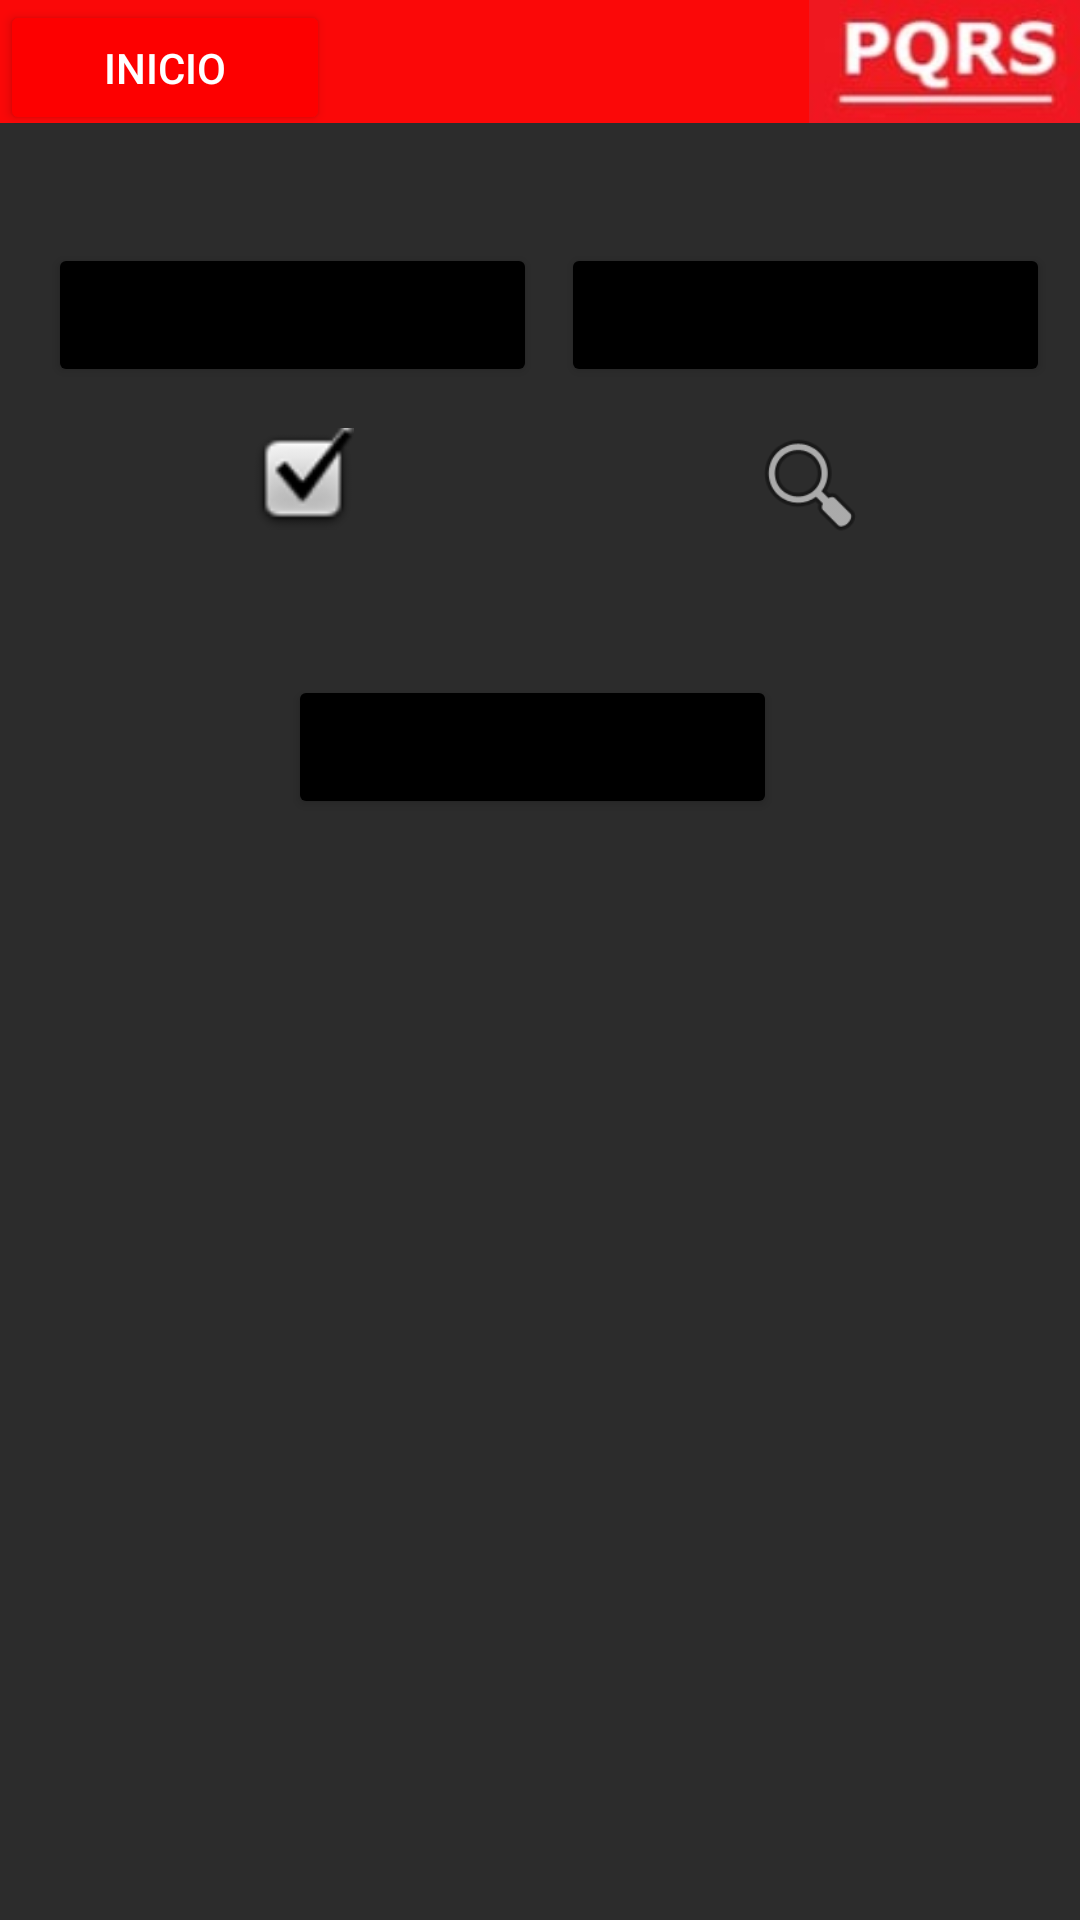

The Android layout XML behind this screen, and the referenced resources:
<!-- AndroidManifest.xml: application theme Theme.PQRSD -->
<!-- res/layout/activity_main.xml -->
<?xml version="1.0" encoding="utf-8"?>
<androidx.constraintlayout.widget.ConstraintLayout xmlns:android="http://schemas.android.com/apk/res/android"
    xmlns:app="http://schemas.android.com/apk/res-auto"
    xmlns:tools="http://schemas.android.com/tools"
    android:id="@+id/Start"
    android:layout_width="match_parent"
    android:layout_height="match_parent"
    android:background="#2C2C2C"
    android:contentDescription="@string/Lupa"
    android:hapticFeedbackEnabled="false"
    android:visibility="visible"
    tools:context=".MainActivity"
    tools:visibility="visible">

    <Button
        android:id="@+id/button"
        android:layout_width="110dp"
        android:layout_height="45dp"
        android:backgroundTint="#FD0000"
        android:onClick="Inicio"
        android:text="@string/BotonInicio"
        android:textColor="#FFFFFF"
        app:layout_constraintTop_toTopOf="parent"
        tools:ignore="MissingConstraints,UsingOnClickInXml,TextContrastCheck"
        tools:layout_editor_absoluteX="1dp" />

    <Button
        android:id="@+id/button2"
        android:layout_width="163dp"
        android:layout_height="48dp"
        android:layout_marginStart="16dp"
        android:layout_marginTop="40dp"
        android:backgroundTint="#000000"
        android:onClick="RadicarPQRSD"
        android:text="@string/BotonRadicarPqrsd"
        android:textSize="12sp"
        app:layout_constraintStart_toStartOf="parent"
        app:layout_constraintTop_toBottomOf="@+id/linearLayout"
        tools:ignore="UsingOnClickInXml" />

    <Button
        android:id="@+id/button5"
        android:layout_width="163dp"
        android:layout_height="48dp"
        android:layout_marginStart="96dp"
        android:layout_marginTop="184dp"
        android:backgroundTint="#000000"
        android:onClick="IniciarSesion"
        android:text="@string/IniciarSesion"
        android:textSize="12sp"
        app:layout_constraintStart_toStartOf="parent"
        app:layout_constraintTop_toBottomOf="@+id/linearLayout"
        tools:ignore="UsingOnClickInXml" />

    <Button
        android:id="@+id/button4"
        android:layout_width="163dp"
        android:layout_height="48dp"
        android:layout_marginStart="8dp"
        android:layout_marginTop="40dp"
        android:backgroundTint="#000000"
        android:onClick="ConsultarPQRSD"
        android:text="@string/BotonConsultarPqrsd"
        android:textSize="12sp"
        app:layout_constraintStart_toEndOf="@+id/button2"
        app:layout_constraintTop_toBottomOf="@+id/linearLayout"
        tools:ignore="UsingOnClickInXml" />

    <LinearLayout
        android:id="@+id/linearLayout"
        android:layout_width="match_parent"
        android:layout_height="41dp"
        android:background="#FB0808"
        android:orientation="vertical"
        app:layout_constraintStart_toStartOf="parent"
        tools:ignore="MissingConstraints"
        tools:layout_editor_absoluteY="0dp">

        <ImageView
            android:id="@+id/imageView"
            android:layout_width="97dp"
            android:layout_height="match_parent"
            android:layout_marginStart="268dp"
            android:contentDescription="@string/Logo"
            app:srcCompat="@drawable/barra" />
    </LinearLayout>

    <ImageView
        android:id="@+id/imageView3"
        android:layout_width="44dp"
        android:layout_height="41dp"
        android:layout_marginStart="248dp"
        android:layout_marginTop="12dp"
        android:contentDescription="@string/Lupa"
        app:layout_constraintStart_toStartOf="parent"
        app:layout_constraintTop_toBottomOf="@+id/button4"
        app:srcCompat="@android:drawable/ic_menu_search"
        tools:ignore="ImageContrastCheck" />

    <ImageView
        android:id="@+id/imageView6"
        android:layout_width="34dp"
        android:layout_height="37dp"
        android:layout_marginStart="84dp"
        android:layout_marginTop="12dp"
        android:contentDescription="@string/Lupa"
        app:layout_constraintStart_toStartOf="parent"
        app:layout_constraintTop_toBottomOf="@+id/button2"
        app:srcCompat="@android:drawable/checkbox_on_background" />

</androidx.constraintlayout.widget.ConstraintLayout>
<!-- resources referenced by this layout -->
<resources>
  <!-- drawable barra: jpg bitmap (drawable, 15948 bytes) -->
  <string name="BotonConsultarPqrsd">Consulta PQRSD</string>
  <string name="BotonInicio">Inicio</string>
  <string name="BotonRadicarPqrsd">Radicar PQRSD</string>
  <string name="IniciarSesion">Iniciar Sesion</string>
  <string name="Logo">Logo</string>
  <string name="Lupa">Lupa</string>
  <style name="Theme.PQRSD" parent="Theme.MaterialComponents.DayNight.DarkActionBar">
          
          <item name="colorPrimary">@color/purple_500</item>
          <item name="colorPrimaryVariant">@color/purple_700</item>
          <item name="colorOnPrimary">@color/white</item>
          
          <item name="colorSecondary">@color/teal_200</item>
          <item name="colorSecondaryVariant">@color/teal_700</item>
          <item name="colorOnSecondary">@color/black</item>
          
          <item name="android:statusBarColor" tools:targetApi="l">?attr/colorPrimaryVariant</item>
          
      </style>
  <!-- not gathered from this repository: default colours our renderer supplied (Android Studio template values) -->
  <color name="purple_500">#FF6200EE</color>
  <color name="purple_700">#FF3700B3</color>
  <color name="teal_200">#FF03DAC5</color>
  <color name="teal_700">#FF018786</color>
  <color name="black">#FF000000</color>
  <color name="white">#FFFFFFFF</color>
</resources>
